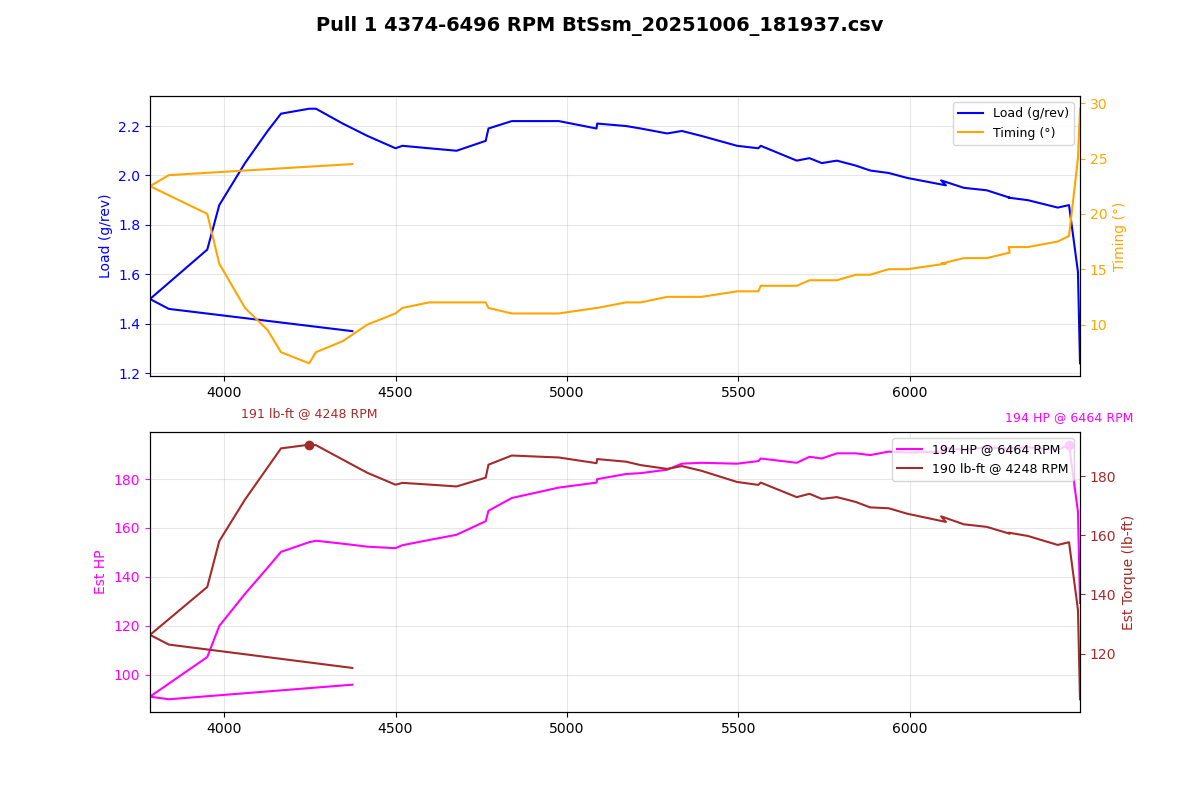

Values plotted in this chart, from the file beside it:
Time (msec), AFR (lambda), AFR Target (lambda), Boost (psi), Boost Target (psi), Coolant (degF), FKC (deg), FLKC (deg), Fuel correct (%), Fuel learn (%), Fuel pump DC (%), IAM, Injector DC (%), Injector PW (ms), Intake (degF), Load (g/rev), MAF (g/s), Req TQ, RPM, Speed (mph), TGV left (V), TGV right (V), Throttle pedal (%), Throttle plate (%)
188682, 0.96, 0.76, -1.0, -5.9, 201, 0.00, 0.00, -0.0, 0.00, 100.0, 1.000, 28.1, 7.7, 120, 1.37, 99.91, 350, 4374, 36.7, 3.66, 3.66, 100.0, 100.0
188783, 1.05, 0.82, 1.3, 12.5, 201, 0.00, 0.00, -0.0, 0.00, 100.0, 1.000, 27.8, 8.7, 120, 1.46, 93.70, 350, 3839, 37.3, 3.66, 3.66, 100.0, 100.0
188885, 0.97, 0.84, 3.3, 13.0, 201, 0.00, 0.00, -0.0, 0.00, 100.0, 1.000, 30.6, 9.7, 118, 1.50, 94.81, 350, 3784, 37.3, 3.66, 3.66, 100.0, 100.0
188989, 0.91, 0.82, 5.0, 13.4, 201, 0.00, 0.00, -0.0, 0.00, 100.0, 1.000, 34.6, 10.5, 118, 1.70, 111.7, 350, 3951, 37.9, 3.66, 3.66, 100.0, 100.0
189090, 0.85, 0.78, 7.4, 13.0, 201, 0.00, 0.00, -0.0, 0.00, 100.0, 1.000, 39.9, 12.0, 118, 1.88, 124.9, 350, 3986, 38.5, 3.66, 3.66, 100.0, 100.0
189192, 0.80, 0.78, 9.7, 13.0, 201, 0.00, 0.00, -0.0, 0.00, 100.0, 1.000, 45.0, 13.3, 118, 2.05, 138.6, 350, 4061, 39.1, 3.66, 3.66, 100.0, 100.0
189303, 0.76, 0.77, 11.6, 13.0, 201, 0.00, 0.00, -0.0, 0.00, 100.0, 1.000, 50.2, 14.6, 116, 2.18, 149.8, 350, 4127, 39.8, 3.66, 3.66, 100.0, 100.0
189398, 0.76, 0.77, 13.2, 12.8, 201, 0.00, 0.00, -0.0, 0.00, 100.0, 1.000, 51.4, 14.8, 116, 2.25, 156.5, 350, 4166, 40.4, 3.64, 3.66, 100.0, 100.0
189498, 0.76, 0.79, 13.8, 12.8, 201, 0.00, 0.00, -0.0, 0.00, 100.0, 1.000, 53.5, 15.1, 116, 2.27, 160.6, 350, 4248, 41.0, 3.64, 3.66, 100.0, 100.0
189603, 0.76, 0.80, 13.8, 12.7, 201, 0.00, 0.00, -0.0, 0.00, 100.0, 1.000, 53.7, 15.1, 114, 2.27, 161.2, 350, 4268, 41.6, 3.66, 3.66, 100.0, 100.0
189703, 0.76, 0.80, 13.4, 12.7, 201, 0.00, 0.00, -0.0, 0.00, 100.0, 1.000, 52.9, 14.6, 114, 2.21, 160, 350, 4346, 42.3, 3.66, 3.66, 100.0, 100.0
189805, 0.76, 0.81, 12.6, 12.6, 203, 0.00, 0.00, -0.0, 0.00, 100.0, 1.000, 52.6, 14.3, 114, 2.16, 158.7, 350, 4418, 42.9, 3.66, 3.66, 100.0, 100.0
189916, 0.76, 0.81, 12.1, 12.5, 203, 0.00, 0.00, -0.0, 0.00, 100.0, 1.000, 51.8, 13.8, 114, 2.11, 158.1, 350, 4500, 43.5, 3.66, 3.66, 100.0, 100.0
190010, 0.76, 0.82, 11.4, 12.5, 203, 0.00, 0.00, -0.0, 0.00, 100.0, 1.000, 51.2, 13.6, 113, 2.12, 159.3, 350, 4520, 44.1, 3.66, 3.66, 100.0, 100.0
190113, 0.76, 0.82, 11.0, 12.5, 203, 0.00, 0.00, -0.0, 0.00, 100.0, 1.000, 52.1, 13.6, 113, 2.11, 161.6, 350, 4598, 44.7, 3.66, 3.66, 100.0, 100.0
190213, 0.76, 0.82, 10.7, 12.5, 203, 0.00, 0.00, -0.0, 0.00, 100.0, 1.000, 53.0, 13.6, 113, 2.10, 163.8, 350, 4678, 45.4, 3.66, 3.66, 100.0, 100.0
190316, 0.76, 0.82, 10.8, 12.5, 203, 0.00, 0.00, -0.0, 0.00, 100.0, 1.000, 54.8, 13.8, 113, 2.14, 169.6, 350, 4763, 46.0, 3.66, 3.66, 100.0, 100.0
190421, 0.76, 0.82, 10.9, 12.5, 203, 0.00, 0.00, -0.0, 0.00, 100.0, 1.000, 54.9, 13.8, 111, 2.19, 174, 350, 4771, 46.6, 3.66, 3.66, 100.0, 100.0
190522, 0.76, 0.82, 11.5, 12.5, 203, 0.00, 0.00, -0.0, 0.00, 100.0, 1.000, 56.9, 14.1, 111, 2.22, 179.4, 350, 4839, 47.2, 3.66, 3.66, 100.0, 100.0
190624, 0.76, 0.82, 11.8, 12.5, 203, 0.00, 0.00, -0.0, 0.00, 100.0, 1.000, 59.0, 14.3, 111, 2.22, 183.2, 350, 4955, 47.8, 3.66, 3.66, 100.0, 100.0
190725, 0.76, 0.82, 12.1, 12.5, 203, 0.00, 0.00, -0.0, 0.00, 100.0, 1.000, 59.3, 14.3, 111, 2.22, 183.9, 350, 4976, 48.5, 3.66, 3.66, 100.0, 100.0
190829, 0.76, 0.82, 12.2, 12.5, 203, 0.00, 0.00, -0.0, 0.00, 100.0, 1.000, 60.6, 14.3, 109, 2.19, 186, 350, 5086, 49.1, 3.66, 3.66, 100.0, 100.0
190929, 0.76, 0.82, 12.2, 12.6, 203, 0.00, 0.00, -0.0, 0.00, 100.0, 1.000, 60.6, 14.3, 109, 2.21, 187.5, 350, 5088, 49.7, 3.64, 3.66, 100.0, 100.0
191031, 0.76, 0.82, 12.1, 12.6, 203, 0.00, 0.00, -0.0, 0.00, 100.0, 1.000, 60.8, 14.1, 109, 2.20, 189.7, 350, 5172, 50.3, 3.66, 3.66, 100.0, 100.0
191134, 0.76, 0.82, 11.9, 12.7, 203, 0.00, 0.00, -0.0, 0.00, 100.0, 1.000, 61.3, 14.1, 107, 2.19, 190, 350, 5215, 51.0, 3.66, 3.66, 100.0, 100.0
191238, 0.76, 0.82, 11.9, 12.6, 203, 0.00, 0.00, -0.0, 0.00, 100.0, 1.000, 62.2, 14.1, 107, 2.17, 191.5, 350, 5292, 51.6, 3.66, 3.66, 100.0, 100.0
191338, 0.76, 0.82, 11.7, 12.7, 203, 0.00, 0.00, -0.0, 0.00, 100.0, 1.000, 61.4, 13.8, 107, 2.18, 194.1, 350, 5335, 52.2, 3.66, 3.66, 100.0, 100.0
191440, 0.76, 0.82, 11.6, 12.8, 203, 0.00, 0.00, -0.0, 0.00, 100.0, 1.000, 62.0, 13.8, 107, 2.16, 194.4, 350, 5392, 52.8, 3.66, 3.66, 100.0, 100.0
191542, 0.76, 0.82, 11.5, 12.8, 203, 0.00, 0.00, -0.0, 0.00, 100.0, 1.000, 63.2, 13.8, 105, 2.12, 194.1, 350, 5496, 52.8, 3.66, 3.66, 100.0, 100.0
191644, 0.76, 0.82, 11.3, 12.9, 203, 0.00, 0.00, -0.0, 0.00, 100.0, 1.000, 63.0, 13.6, 105, 2.11, 195.2, 350, 5558, 53.4, 3.66, 3.66, 100.0, 100.0
191747, 0.76, 0.82, 11.2, 12.9, 203, 0.00, 0.00, -0.0, 0.00, 100.0, 1.000, 63.1, 13.6, 105, 2.12, 196.3, 350, 5565, 54.1, 3.66, 3.66, 100.0, 100.0
191849, 0.76, 0.82, 11.0, 12.9, 203, 0.00, 0.00, -0.0, 0.00, 100.0, 1.000, 62.8, 13.3, 105, 2.06, 194.4, 350, 5670, 54.7, 3.66, 3.66, 100.0, 100.0
191951, 0.76, 0.82, 10.8, 12.8, 203, 0.00, 0.00, -0.0, 0.00, 100.0, 1.000, 63.3, 13.3, 104, 2.07, 197, 350, 5707, 55.3, 3.66, 3.66, 100.0, 100.0
192052, 0.76, 0.82, 10.8, 12.7, 203, 0.00, 0.00, -0.0, 0.00, 100.0, 1.000, 63.7, 13.3, 104, 2.05, 196.3, 350, 5743, 55.9, 3.66, 3.66, 100.0, 100.0
192155, 0.76, 0.82, 10.6, 12.5, 203, 0.00, 0.00, -0.0, 0.00, 100.0, 1.000, 63.2, 13.1, 104, 2.06, 198.5, 350, 5787, 56.5, 3.66, 3.66, 100.0, 100.0
192257, 0.76, 0.82, 10.5, 12.5, 203, 0.00, 0.00, -0.0, 0.00, 100.0, 1.000, 63.8, 13.1, 104, 2.04, 198.5, 350, 5842, 57.2, 3.66, 3.66, 100.0, 100.0
192358, 0.76, 0.82, 10.4, 12.4, 203, 0.00, 0.00, -0.0, 0.00, 100.0, 1.000, 64.2, 13.1, 104, 2.02, 197.7, 350, 5884, 57.2, 3.66, 3.66, 100.0, 100.0
192460, 0.76, 0.82, 10.3, 12.2, 203, 0.00, 0.00, -0.0, 0.00, 100.0, 1.000, 64.8, 13.1, 102, 2.01, 199.2, 350, 5938, 57.8, 3.66, 3.66, 100.0, 100.0
192563, 0.76, 0.82, 10.2, 12.2, 203, 0.00, 0.00, -0.0, 0.00, 100.0, 1.000, 63.9, 12.8, 102, 1.99, 198.8, 350, 5992, 58.4, 3.66, 3.66, 100.0, 100.0
192663, 0.76, 0.82, 10.1, 12.0, 203, 0.00, 0.00, -0.0, 0.00, 100.0, 1.000, 65.1, 12.8, 102, 1.96, 199.2, 348.4, 6105, 59.0, 3.66, 3.66, 100.0, 100.0
192766, 0.76, 0.82, 9.9, 12.0, 203, 0.00, 0.00, -0.0, 0.00, 100.0, 1.000, 65.0, 12.8, 102, 1.98, 201, 348.6, 6091, 59.7, 3.66, 3.66, 100.0, 100.0
192869, 0.76, 0.82, 9.8, 11.8, 204, 0.00, 0.00, -0.0, 0.00, 100.0, 1.000, 65.7, 12.8, 100, 1.95, 199.9, 346.8, 6157, 59.7, 3.66, 3.66, 100.0, 100.0
192975, 0.76, 0.82, 9.7, 11.7, 204, 0.00, 0.00, -0.0, 0.00, 100.0, 1.000, 64.8, 12.5, 100, 1.94, 201, 346.2, 6224, 60.3, 3.66, 3.66, 100.0, 100.0
193072, 0.76, 0.82, 9.7, 11.6, 204, 0.00, 0.00, -0.0, 0.00, 100.0, 1.000, 65.5, 12.5, 100, 1.91, 200.3, 345, 6291, 60.9, 3.66, 3.66, 100.0, 100.0
193173, 0.76, 0.82, 9.5, 11.5, 204, 0.00, 0.00, -0.0, 0.00, 100.0, 1.000, 65.5, 12.5, 100, 1.91, 200.7, 344.4, 6288, 61.5, 3.66, 3.66, 100.0, 100.0
193276, 0.76, 0.82, 9.4, 11.4, 204, 0.00, 0.00, -0.0, 0.00, 100.0, 1.000, 66.1, 12.5, 100, 1.90, 201, 343.6, 6344, 62.1, 3.66, 3.66, 100.0, 100.0
193378, 0.76, 0.82, 9.3, 11.4, 204, 0.00, 0.00, -0.0, 0.00, 100.0, 1.000, 65.9, 12.3, 98, 1.87, 199.9, 259.7, 6431, 62.1, 3.66, 3.66, 100.0, 100.0
193482, 0.76, 0.82, 9.2, 11.3, 204, 0.00, 0.00, -0.0, 0.00, 100.0, 1.000, 66.3, 12.3, 98, 1.88, 202.1, 182.5, 6464, 62.8, 3.66, 3.66, 100.0, 73.3
193583, 0.76, 0.82, 8.4, 10.1, 204, 0.00, 0.00, -0.0, 0.00, 100.0, 1.000, 42.7, 7.9, 98, 1.61, 173.6, 132.7, 6490, 63.4, 3.66, 3.66, 100.0, 34.5
193684, 0.76, 1.14, 3.8, -0.4, 204, 0.00, 0.00, -0.0, 0.00, 100.0, 1.000, 45.5, 8.4, 98, 1.24, 134.7, 201.4, 6496, 63.4, 3.66, 3.66, 100.0, 31.8
